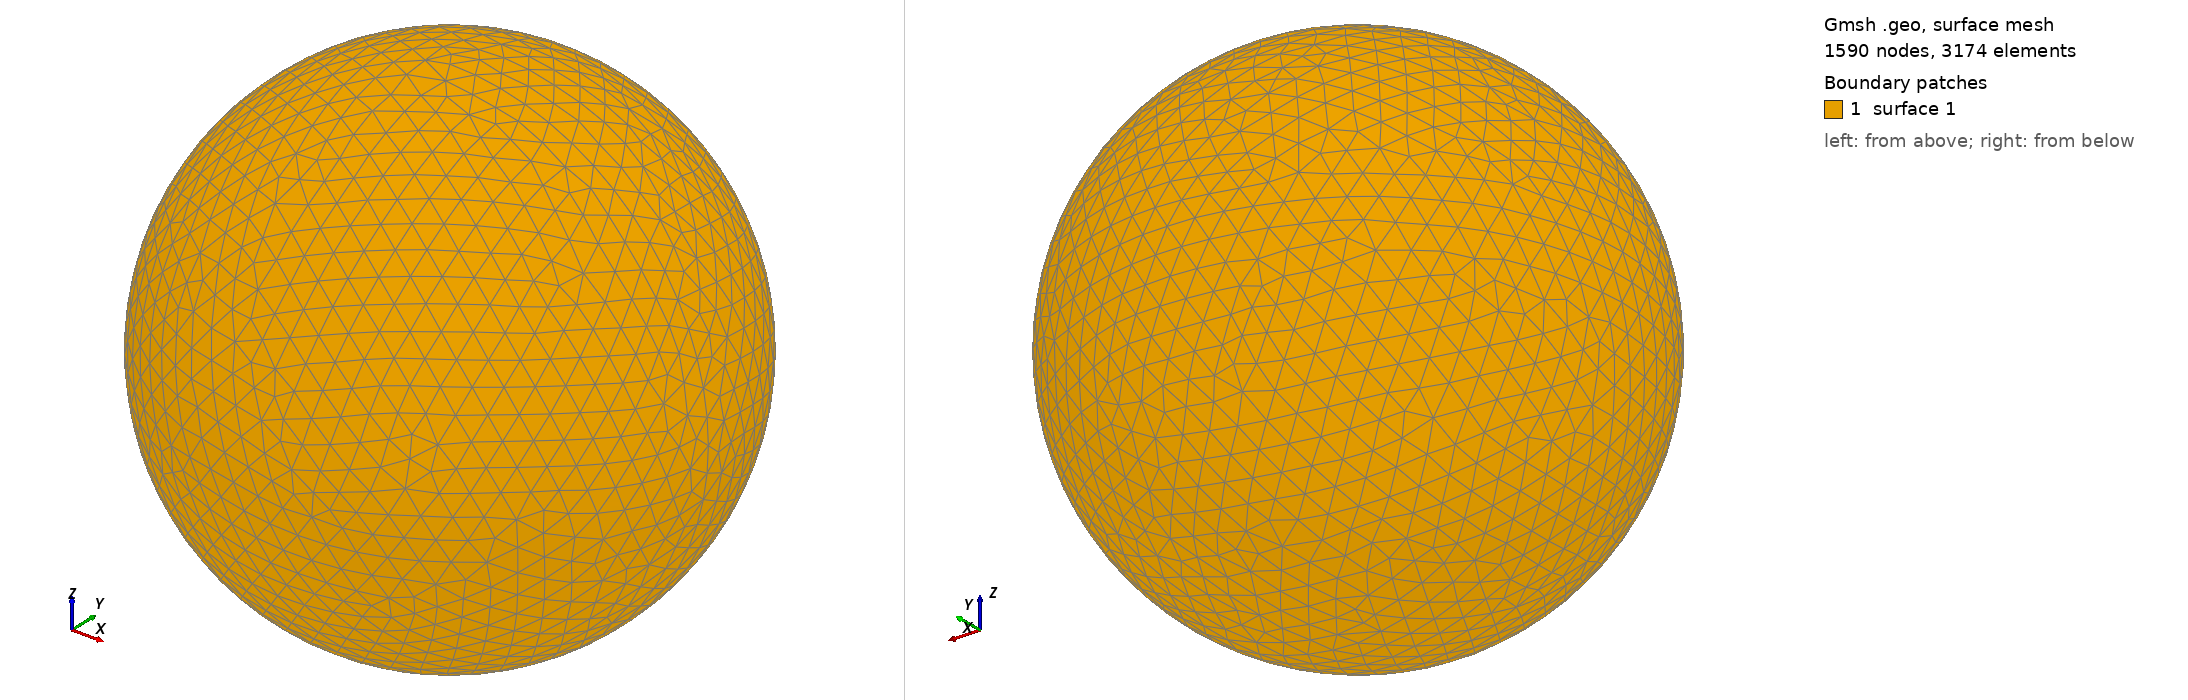

Gmsh geometry script, surface-meshed: 1590 nodes, 3174 surface elements. Boundary patches (legend numbers): 1 surface 1. Left view from above one corner, right view from below the opposite corner. The script declares no physical surfaces, so the legend lists its geometric surfaces. The drawing asked Gmsh for element sizes between 1% and 20% of the model's largest extent; the script's own settings can give other sizes.

=== shot0527.geo (drawn) ===
SetFactory("OpenCASCADE");
Point(1) = {0,0,0,0};
Sphere(1) = {0,0,0,0.00573400};
MeshSize{ PointsOf{ Surface{:}; } } = 0.000573400;
Mesh.ElementOrder=1;
Mesh.Format=39;
